Labelled photos from "weld_defects", an image-classification folder in Rajiv1417/ML_Ops. The possible labels are: defect, normal.

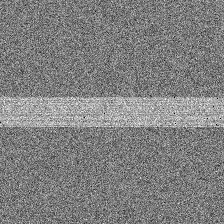
Label: normal

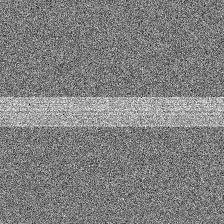
Label: normal

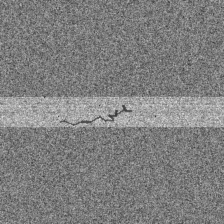
Label: defect

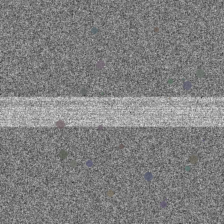
Label: defect

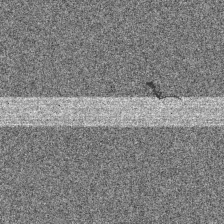
Label: defect

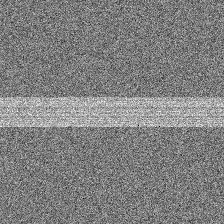
Label: normal
